2-way image classification set "split" from GitHub (LiaoKyle/BSR-UNet); label vocabulary: clean, dirty.

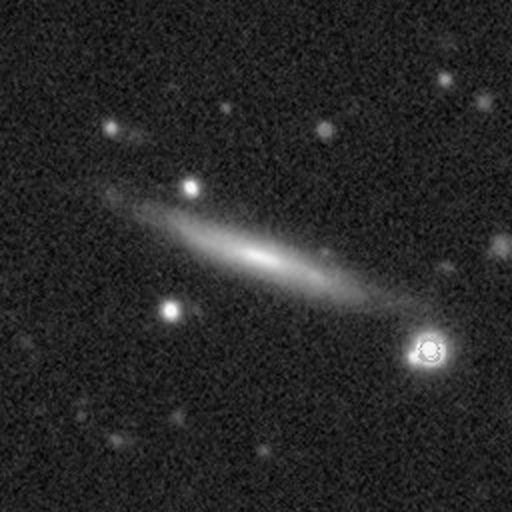
Label: clean

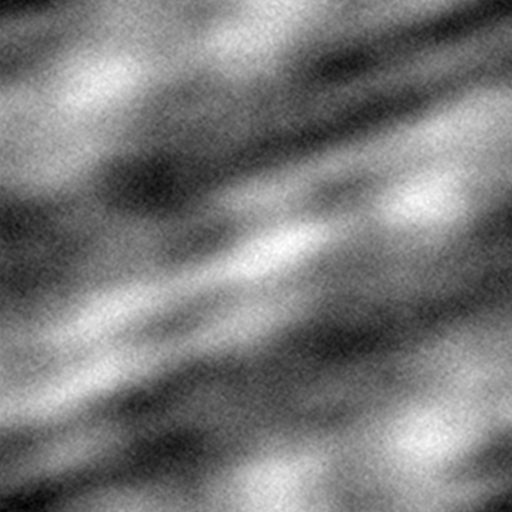
Label: dirty

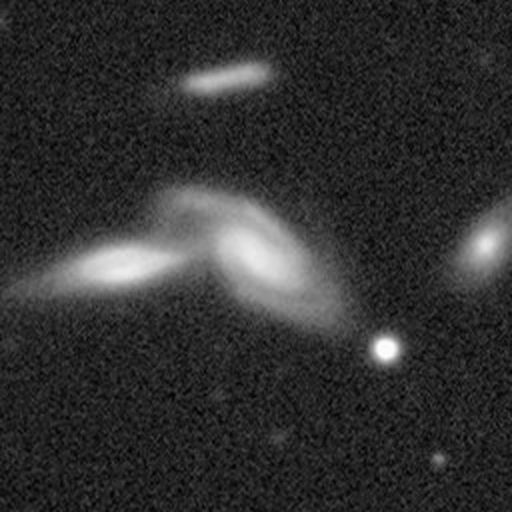
Label: clean

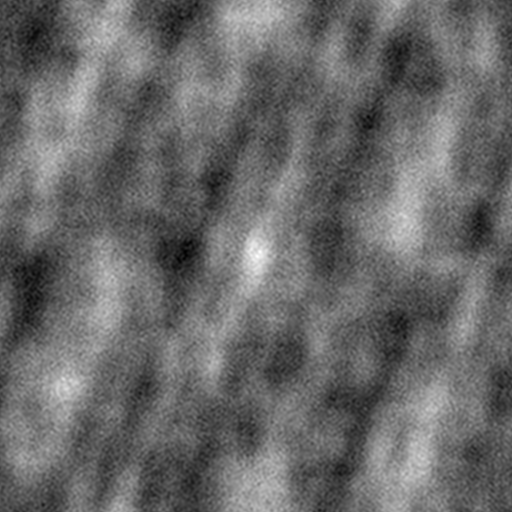
Label: dirty

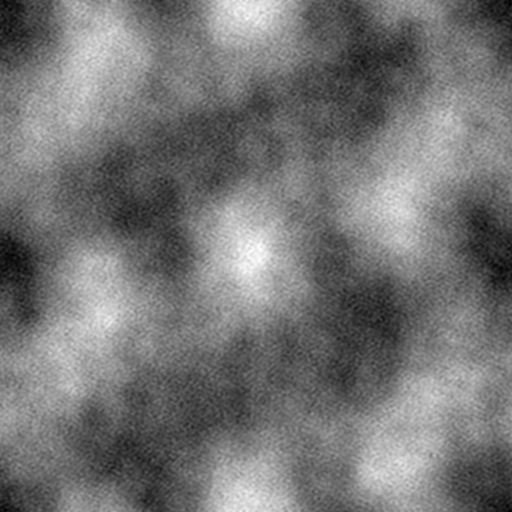
Label: dirty

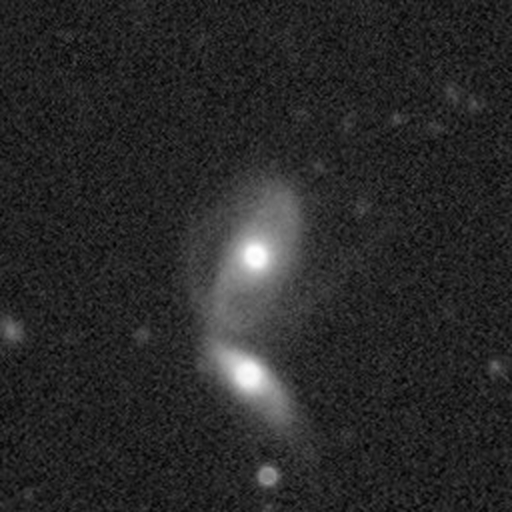
Label: clean
